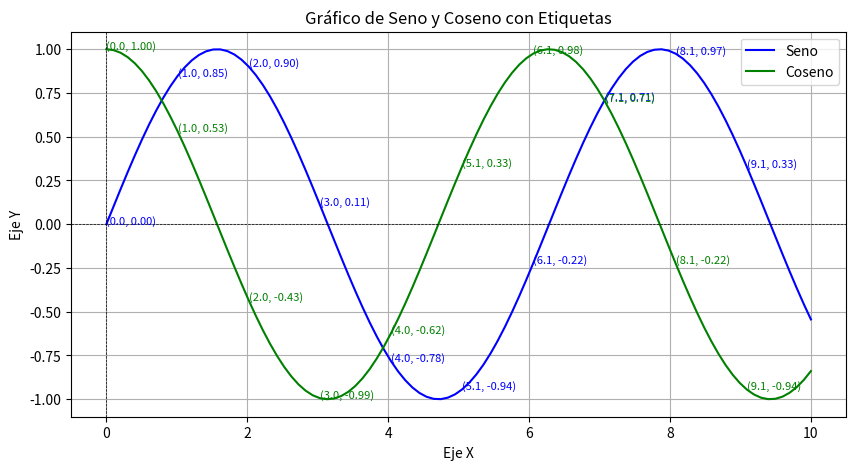

Generate this figure with matplotlib:

import numpy as np
import matplotlib.pyplot as plt

# Generación de datos de ejemplo
x = np.linspace(0, 10, 100)
y1 = np.sin(x)
y2 = np.cos(x)

# Creación del gráfico
plt.figure(figsize=(10, 5))
plt.plot(x, y1, label='Seno', color='blue')
plt.plot(x, y2, label='Coseno', color='green')

# Etiquetado de líneas
for i in range(0, len(x), 10):  # Etiquetar cada 10 puntos
    plt.text(x[i], y1[i], f'({x[i]:.1f}, {y1[i]:.2f})', fontsize=8, color='blue')
    plt.text(x[i], y2[i], f'({x[i]:.1f}, {y2[i]:.2f})', fontsize=8, color='green')

plt.title('Gráfico de Seno y Coseno con Etiquetas')
plt.xlabel('Eje X')
plt.ylabel('Eje Y')
plt.axhline(0, color='black', lw=0.5, ls='--')
plt.axvline(0, color='black', lw=0.5, ls='--')
plt.legend()
plt.grid(True)
plt.show()
